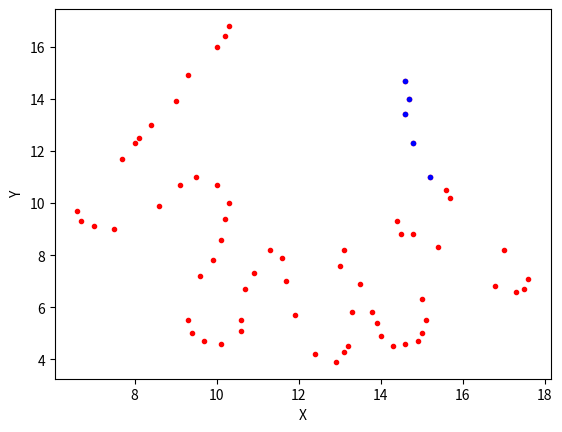

Python code for this plot:
#-----------------------------------------------
#Taller problema vectores
#nicolas garcia
#-----------------------------------------------

import matplotlib.pyplot as plt
import numpy as np
from scipy.interpolate import barycentric_interpolate

puntosx=[14.6, 14.7, 14.6, 14.8, 15.2, 15.6, 15.7, 17.0, 17.6, 17.5, 17.3, 16.8, 15.4, 14.8, 14.4, 14.5, 15.0, 15.1, 15.0, 14.9, 14.6, 14.3, 14.0, 13.9, 13.8, 13.5, 13.1, 13.0, 13.3, 13.2, 13.1, 12.9, 12.4, 11.9, 11.7, 11.6, 11.3, 10.9, 10.7, 10.6, 10.6, 10.1, 9.7, 9.4, 9.3, 9.6, 9.9, 10.1, 10.2, 10.3, 9.10, 8.6, 7.5, 7.0, 6.7, 6.6, 7.70, 8.00, 8.10, 8.40,              9.00, 9.30, 10, 10.2, 10.3, 10.0, 9.50]                                                                                                      
puntosy=[14.7, 14.0, 13.4, 12.3, 11.0, 10.5, 10.2, 8.20, 7.10, 6.70, 6.60, 6.80, 8.30, 8.80, 9.30, 8.80, 6.30, 5.50, 5.00, 4.70, 4.60, 4.50, 4.90, 5.40, 5.80, 6.90, 8.20, 7.60, 5.80, 4.50, 4.30, 3.90, 4.20, 5.70, 7.00, 7.90, 8.20, 7.30, 6.70, 5.50, 5.10, 4.60, 4.7, 5.0, 5.5, 7.2, 7.8, 8.60, 9.40, 10.0, 10.7, 9.9, 9.0, 9.1, 9.3, 9.7, 11.7, 12.3, 12.5, 13.0,              13.9, 14.9, 16, 16.4, 16.8, 10.7, 11.0]    

plt.plot(puntosx, puntosy, 'r.')
plt.plot(puntosx[:5], puntosy[:5], 'b.')
plt.ylabel('Y')
plt.xlabel('X')
plt.show()
